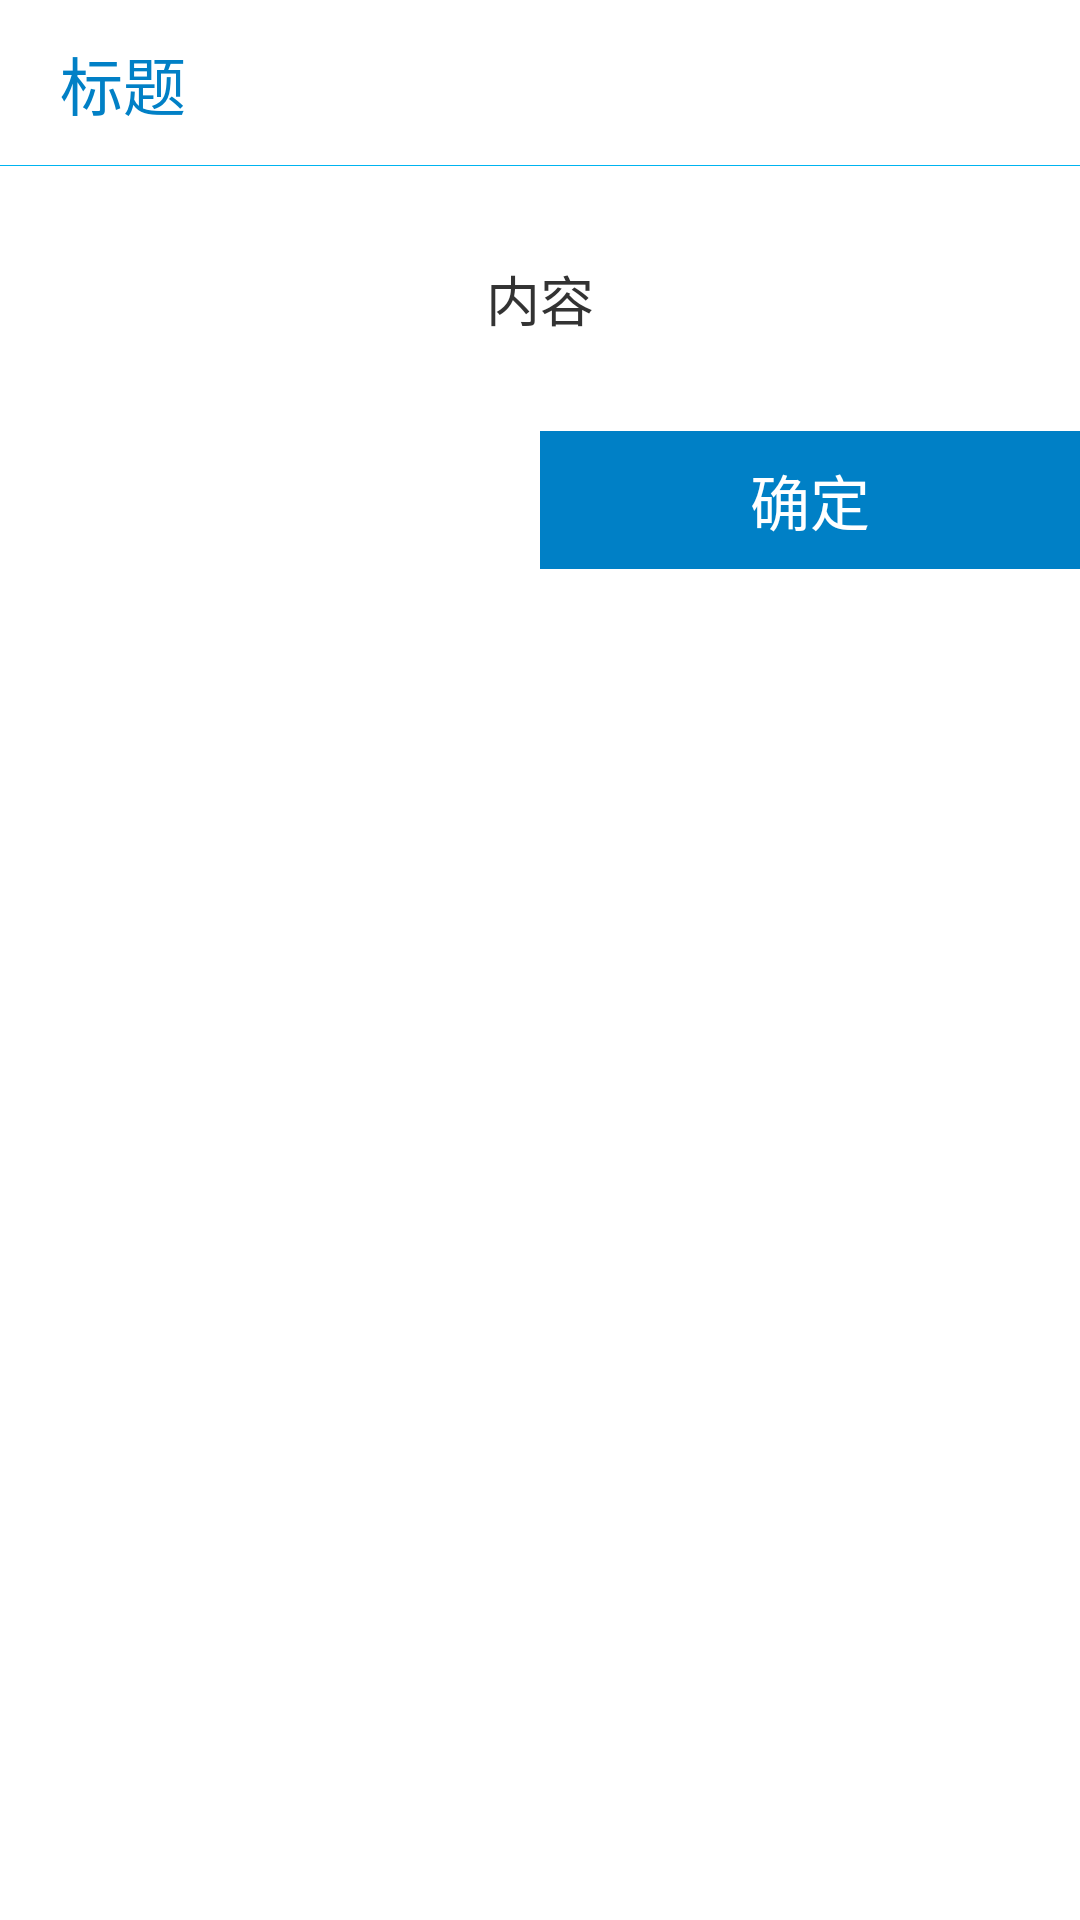

The Android layout XML behind this screen, and the referenced resources:
<!-- AndroidManifest.xml: application theme AppTheme -->
<!-- res/layout/dialog_show_tip.xml -->
<?xml version="1.0" encoding="utf-8"?>
<LinearLayout xmlns:android="http://schemas.android.com/apk/res/android"
    android:layout_width="match_parent"
    android:layout_height="match_parent"
    android:background="@color/white"
    android:orientation="vertical" >
    
    <RelativeLayout 
        android:layout_width="300dp"
        android:layout_height="55dp" >
        <TextView 
            android:id="@+id/dialog_tip_title"
            android:layout_width="wrap_content"
            android:layout_height="wrap_content"
            android:layout_centerVertical="true"
            android:layout_alignParentLeft="true"
            android:layout_marginLeft="20dp"
            style="@style/blue_0180c6_21_left"
            android:text="标题" />
        <TextView 
            android:id="@+id/dialog_tip_time"
            android:layout_width="wrap_content"
            android:layout_height="wrap_content"
            android:layout_centerVertical="true"
            android:layout_alignParentRight="true"
            android:layout_marginRight="20dp"
            android:visibility="gone"
            style="@style/red_ff2600_21_right"
            android:text="60" />
    </RelativeLayout>
    <ImageView 
        android:layout_width="fill_parent"
        android:layout_height="1px"
        android:background="@color/blue_00b4f0"/>
    <TextView 
        android:id="@+id/dialog_tip_content"
        android:layout_width="fill_parent"
        android:layout_height="wrap_content"
        android:minLines="3"
        android:layout_margin="10dp"
        style="@style/black_333333_18_center"
        android:text="内容" />
    <LinearLayout 
        android:id="@+id/dialog_btn_ll"
        android:layout_width="fill_parent"
        android:layout_height="46dp"
        android:orientation="horizontal"
        android:gravity="center" >
        <TextView 
            android:id="@+id/dialog_tip_cancel_btn"
            android:layout_width="fill_parent"
            android:layout_height="fill_parent"
            android:layout_weight="1"
            android:background="@drawable/cancel_btn_bg"
            style="@style/white_FFFFFF_20_center"
            android:text="取消" />
        <TextView 
            android:id="@+id/dialog_tip_confirm_btn"
            android:layout_width="fill_parent"
            android:layout_height="fill_parent"
            android:layout_weight="1"
            android:background="@drawable/confirm_btn_bg"
            style="@style/white_FFFFFF_20_center"
            android:text="确定" />
    </LinearLayout>

</LinearLayout>
<!-- resources referenced by this layout -->
<resources>
  <color name="blue_00b4f0">#00b4f0</color>
  <color name="white">#FFFFFF</color>
  <!-- drawable confirm_btn_bg (drawable) -->
  <?xml version="1.0" encoding="utf-8"?>
  <selector xmlns:android="http://schemas.android.com/apk/res/android" >
      <item android:drawable="@color/blue_0180c6" android:state_pressed="true" />
      <item android:drawable="@color/blue_0080c6" android:state_pressed="false" />
      
  
  </selector>
  <style name="black_333333_18_center">
          <item name="android:textColor">@color/balck_333333</item>
          <item name="android:textSize">18sp</item>
          <item name="android:gravity">center</item>
      </style>
  <style name="blue_0180c6_21_left">
          <item name="android:textColor">@color/blue_0180c6</item>
          <item name="android:textSize">21sp</item>
          <item name="android:gravity">left</item>
      </style>
  <style name="red_ff2600_21_right">
          <item name="android:textColor">@color/red_ff2600</item>
          <item name="android:textSize">21sp</item>
          <item name="android:gravity">right</item>
      </style>
  <style name="white_FFFFFF_20_center">
          <item name="android:textColor">@color/white</item>
          <item name="android:textSize">20sp</item>
          <item name="android:gravity">center</item>
      </style>
  <style name="AppTheme" parent="Theme.AppCompat.Light.DarkActionBar">
          
          <item name="colorPrimary">@color/colorPrimary</item>
          <item name="colorPrimaryDark">@color/colorPrimaryDark</item>
          <item name="colorAccent">@color/colorAccent</item>
      </style>
  <color name="blue_0180c6">#0180c6</color>
  <color name="blue_0080c6">#0080c6</color>
  <color name="balck_333333">#333333</color>
  <color name="red_ff2600">#ff2600</color>
  <color name="colorPrimary">#008577</color>
  <color name="colorPrimaryDark">#00574B</color>
  <color name="colorAccent">#D81B60</color>
</resources>
